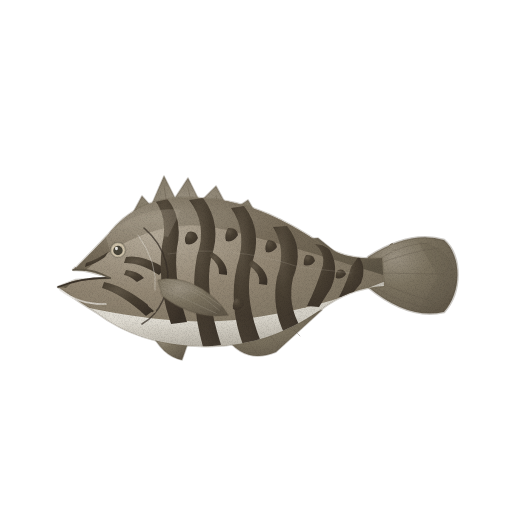
t = 0.00 s
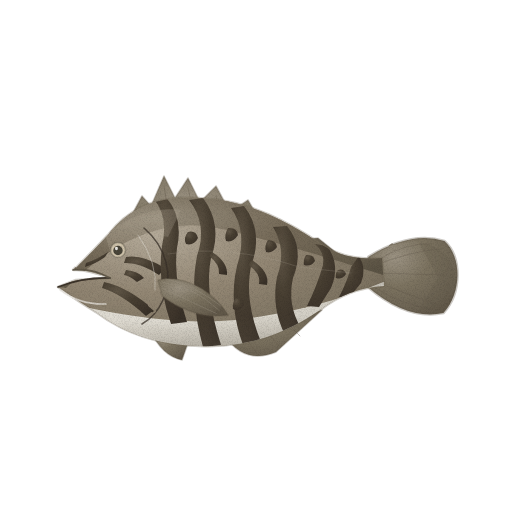
t = 1.43 s
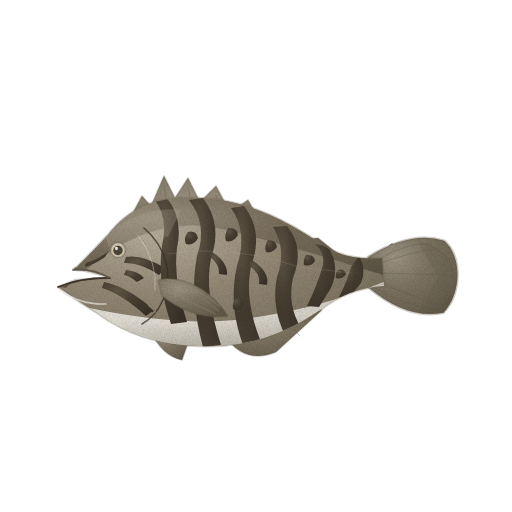
t = 2.85 s
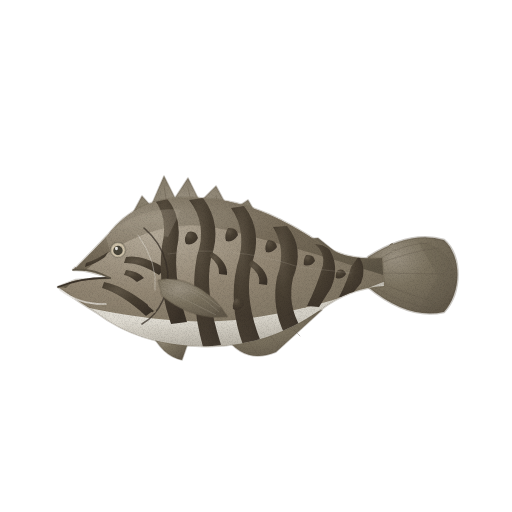
t = 3.80 s
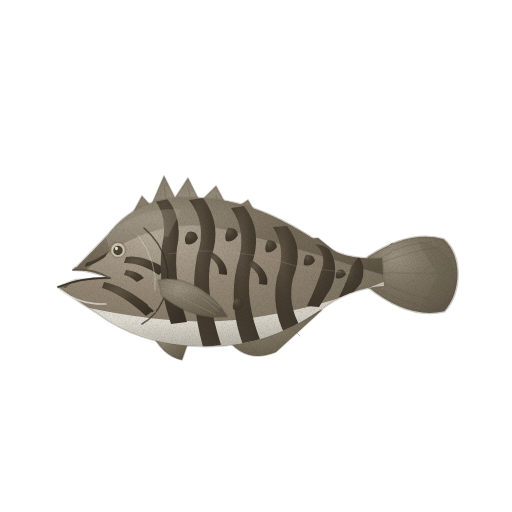
t = 4.75 s
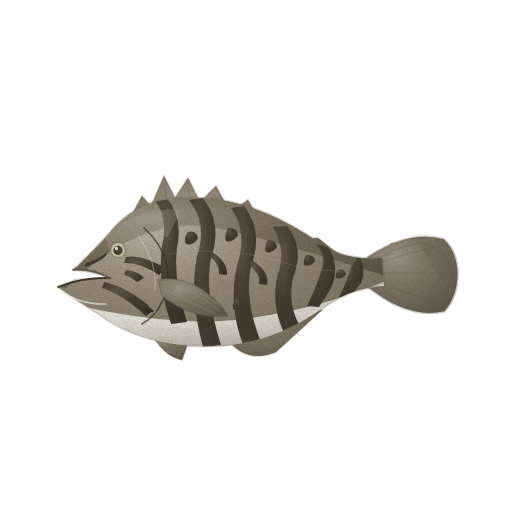
t = 6.18 s

The animated SVG that drew these frames (rendered in a browser with its animation timeline set to each time). Animation: 2 CSS @keyframes rules; one cycle of 7.60 s, repeats indefinitely.

<svg xmlns="http://www.w3.org/2000/svg" viewBox="0 0 512 512" role="img" aria-label="자바리 — 움직임, 윤곽 없는 수채" data-asset="watercolor-longtooth-grouper-motion" data-food="longtooth-grouper" data-style="watercolor" data-variant="motion" stroke-linecap="round" stroke-linejoin="round"><title>자바리</title><desc>앞으로 툭 나온 아래턱과 큰 입, 머리와 뺨까지 이어지는 짙은 흑갈색 호피 무늬와 두툼한 몸의 통생선.</desc><style>[data-asset="watercolor-longtooth-grouper-motion"] [data-part="tail"]{transform-box:view-box;transform-origin:374px 273px;animation:watercolor-longtooth-grouper-motion-m0 7.6s cubic-bezier(.37,0,.63,1) -0.152s infinite}[data-asset="watercolor-longtooth-grouper-motion"] [data-part="fin"]{transform-box:view-box;transform-origin:162px 286px;animation:watercolor-longtooth-grouper-motion-m1 7.6s cubic-bezier(.37,0,.63,1) -1.368s infinite}@keyframes watercolor-longtooth-grouper-motion-m0{0%,100%{rotate:0deg}25%{rotate:0.9deg}75%{rotate:-0.825deg}}@keyframes watercolor-longtooth-grouper-motion-m1{0%,100%{rotate:0deg}25%{rotate:-0.75deg}75%{rotate:0.825deg}}@media (prefers-reduced-motion:reduce){[data-asset="watercolor-longtooth-grouper-motion"] *{animation:none!important}}</style><defs><radialGradient id="watercolor-longtooth-grouper-motion-g-fin-soft" cx="0.3" cy="0.26" r="0.84"><stop offset="0" stop-color="#9b9282"/><stop offset="0.45" stop-color="#7c7360"/><stop offset="0.86" stop-color="#6b6252"/><stop offset="1" stop-color="#615849"/></radialGradient><clipPath id="watercolor-longtooth-grouper-motion-clip0"><path d="M368 257 Q410 230 444 240 C462 256 462 292 444 312 Q408 320 368 287 Z"/></clipPath><radialGradient id="watercolor-longtooth-grouper-motion-g-skin-soft" cx="0.3" cy="0.26" r="0.84"><stop offset="0" stop-color="#b3a998"/><stop offset="0.45" stop-color="#938774"/><stop offset="0.86" stop-color="#7d7361"/><stop offset="1" stop-color="#706655"/></radialGradient><clipPath id="watercolor-longtooth-grouper-motion-clip1"><path d="M58 287 Q82 304 96 312 C120 330 152 345 200 346 C247 348 285 334 320 310 Q348 288 384 286 L382 258 Q348 261 324 246 C292 224 250 200 200 198 C162 195 130 206 108 235 Q96 248 74 270 Q86 269 110 278 L76 280 Z"/></clipPath><radialGradient id="watercolor-longtooth-grouper-motion-g-back-soft" cx="0.3" cy="0.26" r="0.84"><stop offset="0" stop-color="#99907f"/><stop offset="0.45" stop-color="#786d5b"/><stop offset="0.86" stop-color="#675e4d"/><stop offset="1" stop-color="#5c5445"/></radialGradient><radialGradient id="watercolor-longtooth-grouper-motion-g-belly-soft" cx="0.3" cy="0.26" r="0.84"><stop offset="0" stop-color="#eeece5"/><stop offset="0.45" stop-color="#dad6cc"/><stop offset="0.86" stop-color="#c4c0b6"/><stop offset="1" stop-color="#b7b3a9"/></radialGradient><radialGradient id="watercolor-longtooth-grouper-motion-g-mark-soft" cx="0.3" cy="0.26" r="0.84"><stop offset="0" stop-color="#5f5546"/><stop offset="0.45" stop-color="#483f32"/><stop offset="0.86" stop-color="#3f362c"/><stop offset="1" stop-color="#393128"/></radialGradient><linearGradient id="watercolor-longtooth-grouper-motion-fade7" x1="0.4" y1="0.25" x2="0.5" y2="1"><stop offset="0" stop-color="#706655" stop-opacity="0"/><stop offset="0.4" stop-color="#706655" stop-opacity="0"/><stop offset="1" stop-color="#706655" stop-opacity="0.25"/></linearGradient><filter id="watercolor-longtooth-grouper-motion-fx" filterUnits="userSpaceOnUse" x="0" y="0" width="512" height="512" color-interpolation-filters="sRGB"><feTurbulence type="fractalNoise" baseFrequency="0.05" numOctaves="2" seed="7" result="w"/><feDisplacementMap in="SourceGraphic" in2="w" scale="1.4" xChannelSelector="R" yChannelSelector="G" result="d"/><feTurbulence type="fractalNoise" baseFrequency="1.35" numOctaves="2" seed="3" result="n"/><feColorMatrix in="n" type="matrix" values="0 0 0 0 0 0 0 0 0 0 0 0 0 0 0 0.24 0 0 0 -0.101" result="na"/><feComposite in="na" in2="d" operator="in" result="g"/><feMerge><feMergeNode in="d"/><feMergeNode in="g"/></feMerge></filter></defs><g filter="url(#watercolor-longtooth-grouper-motion-fx)"><g data-part="tail"><path d="M368 257 Q410 230 444 240 C462 256 462 292 444 312 Q408 320 368 287 Z" fill="url(#watercolor-longtooth-grouper-motion-g-fin-soft)" stroke="#615849" stroke-width="2.6" stroke-opacity="0.32"/><g clip-path="url(#watercolor-longtooth-grouper-motion-clip0)"><path d="M374 266 Q408 251 440 248" fill="none" stroke="#615849" stroke-width="0.7" opacity="0.45"/><path d="M375 273 L444 274" fill="none" stroke="#615849" stroke-width="0.7" opacity="0.45"/><path d="M375 281 Q410 295 440 304" fill="none" stroke="#615849" stroke-width="0.7" opacity="0.45"/><path d="M376 261 Q404 242 432 243" fill="none" stroke="#615849" stroke-width="0.7" opacity="0.45"/><path d="M376 288 Q404 305 432 308" fill="none" stroke="#615849" stroke-width="0.7" opacity="0.45"/><path d="M418 242 Q448 244 456 276 Q448 308 418 312 L438 276 Z" fill="#615849" opacity="0.25"/></g></g><g data-part="fixed-fins"><path d="M128 222 L142 196 L151 206 L164 176 L175 198 L188 178 L200 202 L216 186 L230 212 L248 200 L263 226 L280 220 L296 240 L318 238 L343 258 L330 270 Q215 220 128 222 Z" fill="url(#watercolor-longtooth-grouper-motion-g-fin-soft)" stroke="#615849" stroke-width="1.6" stroke-opacity="0.32"/><path d="M225 336 Q245 365 276 352 L322 310 L303 315 L258 333 Z" fill="url(#watercolor-longtooth-grouper-motion-g-fin-soft)" stroke="#615849" stroke-width="1.6" stroke-opacity="0.32"/><path d="M150 330 Q162 356 182 360 L188 343 Z" fill="url(#watercolor-longtooth-grouper-motion-g-fin-soft)" stroke="#615849" stroke-width="1.6" stroke-opacity="0.32"/><path d="M164 186 L170 223" fill="none" stroke="#615849" stroke-width="0.7" opacity="0.5"/><path d="M188 188 L196 225" fill="none" stroke="#615849" stroke-width="0.7" opacity="0.5"/><path d="M216 196 L226 235" fill="none" stroke="#615849" stroke-width="0.7" opacity="0.5"/><path d="M248 210 L259 246" fill="none" stroke="#615849" stroke-width="0.7" opacity="0.5"/><path d="M280 228 L293 257" fill="none" stroke="#615849" stroke-width="0.7" opacity="0.5"/><path d="M246 339 L257 353" fill="none" stroke="#615849" stroke-width="0.7" opacity="0.5"/><path d="M268 333 L279 346" fill="none" stroke="#615849" stroke-width="0.7" opacity="0.5"/><path d="M290 326 L300 336" fill="none" stroke="#615849" stroke-width="0.7" opacity="0.5"/></g><g data-part="body"><path d="M58 287 Q82 304 96 312 C120 330 152 345 200 346 C247 348 285 334 320 310 Q348 288 384 286 L382 258 Q348 261 324 246 C292 224 250 200 200 198 C162 195 130 206 108 235 Q96 248 74 270 Q86 269 110 278 L76 280 Z" fill="url(#watercolor-longtooth-grouper-motion-g-skin-soft)" stroke="#706655" stroke-width="2.6" stroke-opacity="0.32"/><g clip-path="url(#watercolor-longtooth-grouper-motion-clip1)"><path d="M54 286 Q112 195 186 194 Q280 196 334 240 L390 256 L386 276 Q286 244 222 229 Q144 210 66 288 Z" fill="url(#watercolor-longtooth-grouper-motion-g-back-soft)"/><path d="M80 306 Q170 326 236 320 Q318 310 388 280 L388 302 L318 338 L222 355 L140 348 Z" fill="url(#watercolor-longtooth-grouper-motion-g-belly-soft)"/><path d="M86 263 Q98 259 108 252 L105 257 Q97 263 85 267 Z" fill="url(#watercolor-longtooth-grouper-motion-g-mark-soft)"/><path d="M126 257 Q142 254 165 268 L159 275 Q140 262 124 263 Z" fill="url(#watercolor-longtooth-grouper-motion-g-mark-soft)"/><path d="M104 282 Q128 287 154 310 L146 316 Q122 294 102 288 Z" fill="url(#watercolor-longtooth-grouper-motion-g-mark-soft)"/><path d="M126 270 Q138 271 144 278 L137 282 Q130 276 124 275 Z" fill="url(#watercolor-longtooth-grouper-motion-g-mark-soft)"/><path d="M164 195 Q184 216 177 248 Q173 280 187 322 L171 324 Q157 284 162 246 Q169 216 153 198 Z" fill="url(#watercolor-longtooth-grouper-motion-g-mark-soft)"/><path d="M203 198 Q223 225 211 258 Q204 292 221 345 L203 347 Q189 296 197 256 Q208 224 189 200 Z" fill="url(#watercolor-longtooth-grouper-motion-g-mark-soft)"/><path d="M212 252 Q228 262 227 275 L219 274 Q220 264 209 256 Z" fill="url(#watercolor-longtooth-grouper-motion-g-mark-soft)"/><path d="M244 206 Q264 232 251 266 Q244 300 261 342 L243 345 Q228 304 237 266 Q248 232 231 208 Z" fill="url(#watercolor-longtooth-grouper-motion-g-mark-soft)"/><path d="M252 260 Q270 272 267 285 L259 284 Q261 273 248 265 Z" fill="url(#watercolor-longtooth-grouper-motion-g-mark-soft)"/><path d="M287 226 Q305 248 293 278 Q287 305 301 328 L285 335 Q271 307 277 277 Q287 250 273 227 Z" fill="url(#watercolor-longtooth-grouper-motion-g-mark-soft)"/><path d="M327 246 Q341 265 331 288 L319 307 L307 306 Q317 286 323 265 Q325 252 315 244 Z" fill="url(#watercolor-longtooth-grouper-motion-g-mark-soft)"/><path d="M359 256 Q367 269 361 283 L349 298 L339 297 Q347 282 351 267 Z" fill="url(#watercolor-longtooth-grouper-motion-g-mark-soft)"/><path d="M188 232 Q196 230 198 238 Q194 246 186 244 Q183 238 188 232 Z" fill="url(#watercolor-longtooth-grouper-motion-g-mark-soft)"/><path d="M228 228 Q237 227 238 235 Q233 243 226 241 Q224 235 228 228 Z" fill="url(#watercolor-longtooth-grouper-motion-g-mark-soft)"/><path d="M268 240 Q276 240 277 247 Q272 254 266 252 Q264 246 268 240 Z" fill="url(#watercolor-longtooth-grouper-motion-g-mark-soft)"/><path d="M306 255 Q314 254 315 261 Q311 267 304 265 Q303 260 306 255 Z" fill="url(#watercolor-longtooth-grouper-motion-g-mark-soft)"/><path d="M338 270 Q344 268 346 274 Q342 280 336 278 Q335 273 338 270 Z" fill="url(#watercolor-longtooth-grouper-motion-g-mark-soft)"/><path d="M198 288 Q206 288 206 295 Q201 302 195 299 Q194 293 198 288 Z" fill="url(#watercolor-longtooth-grouper-motion-g-mark-soft)"/><path d="M236 298 Q244 298 244 305 Q239 312 233 309 Q232 303 236 298 Z" fill="url(#watercolor-longtooth-grouper-motion-g-mark-soft)"/><path d="M105 292 Q198 311 288 292 L390 274 L371 304 L288 339 L198 352 L123 330 Z" fill="url(#watercolor-longtooth-grouper-motion-fade7)"/><path d="M105 234 Q145 205 181 210 L168 237 Q137 229 112 259 Z" fill="#b3a998" opacity="0.28"/><path d="M168 254 Q230 244 299 267 L351 273" fill="none" stroke="#b3a998" stroke-width="0.7" opacity="0.3"/></g></g><path d="M144 228 C166 247 174 275 163 300 Q156 316 142 324" fill="none" stroke="#393128" stroke-width="1.6" opacity="0.75"/><path d="M138 235 Q158 263 155 290" fill="none" stroke="#eeece5" stroke-width="0.7" opacity="0.6"/><g data-part="fin"><path d="M158 280 C184 274 214 292 228 316 Q193 320 162 296 Z" fill="url(#watercolor-longtooth-grouper-motion-g-fin-soft)" stroke="#615849" stroke-width="1.6" stroke-opacity="0.32"/><path d="M162 282 Q193 286 219 311" fill="none" stroke="#9b9282" stroke-width="0.7" opacity="0.55"/><path d="M162 288 Q187 300 216 314" fill="none" stroke="#9b9282" stroke-width="0.7" opacity="0.55"/><path d="M166 279 Q195 286 220 306" fill="none" stroke="#9b9282" stroke-width="0.7" opacity="0.55"/></g><path d="M110.5 250 A7.5 7.5 0 1 0 125.5 250 A7.5 7.5 0 1 0 110.5 250Z" fill="#cfc3ab" stroke="#484438" stroke-width="1.6" stroke-opacity="0.32"/><path d="M113.3 250.5 A4.7 4.7 0 1 0 122.7 250.5 A4.7 4.7 0 1 0 113.3 250.5Z" fill="#484438"/><path d="M115.1 248.5 A1.4 1.4 0 1 0 117.8 248.5 A1.4 1.4 0 1 0 115.1 248.5Z" fill="#fffdf9" opacity="0.9"/><path d="M58 287 Q84 277 110 278 L76 281 L58 287 Z" fill="#393128"/><path d="M58 287 Q84 277 110 278" fill="none" stroke="#393128" stroke-width="1.6" opacity="0.95"/><path d="M74 270 Q92 268 110 278" fill="none" stroke="#5c5445" stroke-width="1.6" opacity="0.85"/><path d="M60 290 Q80 305 106 304" fill="none" stroke="#eeece5" stroke-width="1.6" opacity="0.7"/></g></svg>
